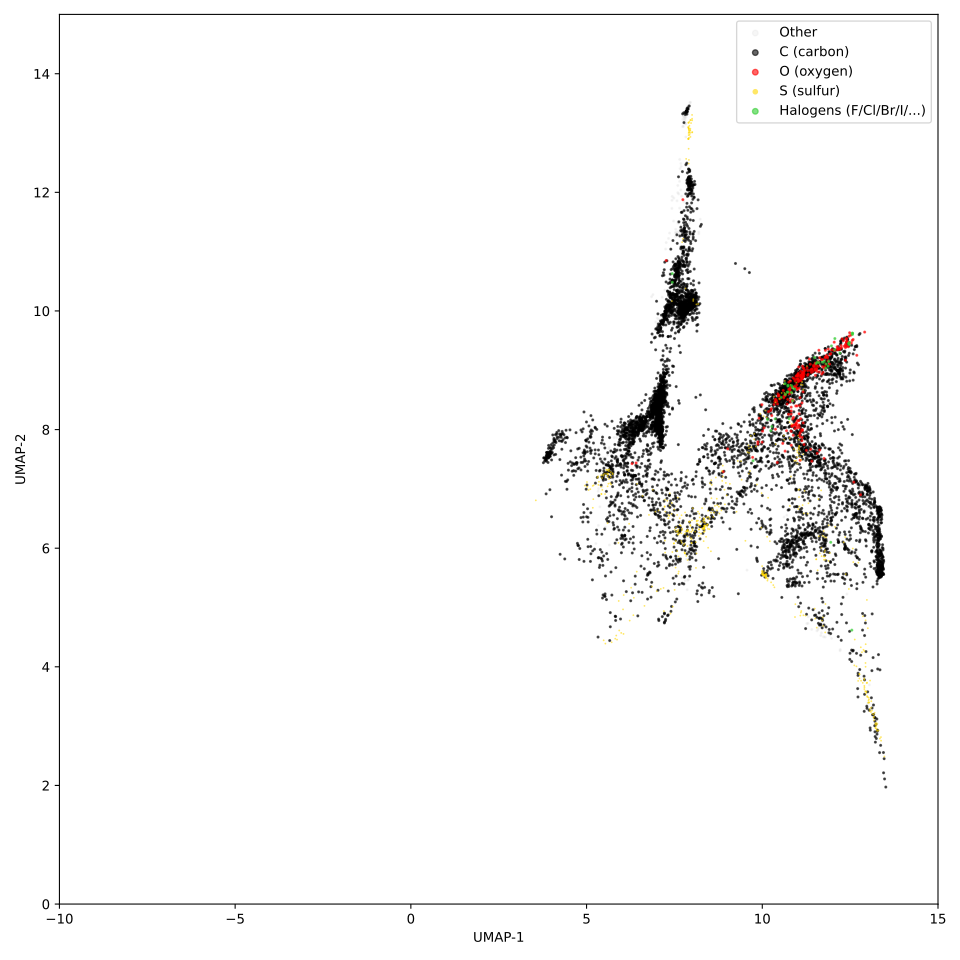

Values plotted in this chart, from the file beside it:
1.046408367156982422e+01, 8.557924270629882812e+00, 6.000000000000000000e+00
1.341392707824707031e+01, 5.691583633422851562e+00, 6.000000000000000000e+00
9.525070190429687500e+00, 7.830606937408447266e+00, 6.000000000000000000e+00
1.326472187042236328e+01, 6.698045730590820312e+00, 6.000000000000000000e+00
7.733340263366699219e+00, 1.332335376739501953e+01, 6.000000000000000000e+00
7.872897148132324219e+00, 1.155237102508544922e+01, 6.000000000000000000e+00
7.186400413513183594e+00, 9.094267845153808594e+00, 6.000000000000000000e+00
7.214607715606689453e+00, 8.897111892700195312e+00, 6.000000000000000000e+00
8.143206596374511719e+00, 1.172530460357666016e+01, 6.000000000000000000e+00
7.513053894042968750e+00, 6.932869434356689453e+00, 6.000000000000000000e+00
7.999113559722900391e+00, 1.202105903625488281e+01, 6.000000000000000000e+00
7.982276439666748047e+00, 1.199621772766113281e+01, 6.000000000000000000e+00
8.102691650390625000e+00, 1.118544483184814453e+01, 6.000000000000000000e+00
7.235817432403564453e+00, 5.925871372222900391e+00, 1.600000000000000000e+01
7.717721939086914062e+00, 1.166414928436279297e+01, 6.000000000000000000e+00
7.141156196594238281e+00, 9.811117172241210938e+00, 6.000000000000000000e+00
7.518689155578613281e+00, 1.047464656829833984e+01, 6.000000000000000000e+00
1.209744548797607422e+01, 9.340334892272949219e+00, 6.000000000000000000e+00
7.672939777374267578e+00, 1.079026508331298828e+01, 6.000000000000000000e+00
4.753827571868896484e+00, 6.048967838287353516e+00, 6.000000000000000000e+00
7.822118282318115234e+00, 1.038230991363525391e+01, 6.000000000000000000e+00
7.760418891906738281e+00, 1.046580982208251953e+01, 6.000000000000000000e+00
5.666662216186523438e+00, 6.547170639038085938e+00, 6.000000000000000000e+00
7.848359584808349609e+00, 1.341002559661865234e+01, 7.000000000000000000e+00
7.458345413208007812e+00, 6.479253768920898438e+00, 6.000000000000000000e+00
1.141456985473632812e+01, 9.086309432983398438e+00, 6.000000000000000000e+00
1.234415531158447266e+01, 6.075190544128417969e+00, 6.000000000000000000e+00
7.918896675109863281e+00, 1.006365108489990234e+01, 6.000000000000000000e+00
7.047335624694824219e+00, 8.148555755615234375e+00, 6.000000000000000000e+00
7.082357406616210938e+00, 8.048729896545410156e+00, 6.000000000000000000e+00
7.027388572692871094e+00, 8.203912734985351562e+00, 6.000000000000000000e+00
7.110572338104248047e+00, 7.912383079528808594e+00, 6.000000000000000000e+00
7.167786598205566406e+00, 8.042696952819824219e+00, 6.000000000000000000e+00
7.115949153900146484e+00, 8.144395828247070312e+00, 6.000000000000000000e+00
7.084965229034423828e+00, 8.020934104919433594e+00, 6.000000000000000000e+00
7.133707046508789062e+00, 7.981325149536132812e+00, 6.000000000000000000e+00
7.082225799560546875e+00, 8.102451324462890625e+00, 6.000000000000000000e+00
7.081591129302978516e+00, 8.151722908020019531e+00, 6.000000000000000000e+00
7.054681777954101562e+00, 8.039119720458984375e+00, 6.000000000000000000e+00
6.976995944976806641e+00, 8.004619598388671875e+00, 6.000000000000000000e+00
7.060469150543212891e+00, 8.382399559020996094e+00, 6.000000000000000000e+00
6.101053714752197266e+00, 8.013309478759765625e+00, 6.000000000000000000e+00
7.055936336517333984e+00, 8.484665870666503906e+00, 6.000000000000000000e+00
7.816411495208740234e+00, 1.009052562713623047e+01, 6.000000000000000000e+00
1.185639286041259766e+01, 9.211682319641113281e+00, 8.000000000000000000e+00
4.740138053894042969e+00, 6.081414699554443359e+00, 6.000000000000000000e+00
7.555733203887939453e+00, 1.072883510589599609e+01, 6.000000000000000000e+00
1.178929901123046875e+01, 8.928225517272949219e+00, 6.000000000000000000e+00
1.155276298522949219e+01, 9.066717147827148438e+00, 6.000000000000000000e+00
1.163461208343505859e+01, 7.443019866943359375e+00, 6.000000000000000000e+00
1.135630702972412109e+01, 9.062139511108398438e+00, 6.000000000000000000e+00
1.004543304443359375e+01, 5.549896240234375000e+00, 1.600000000000000000e+01
7.886901378631591797e+00, 1.342435264587402344e+01, 7.000000000000000000e+00
7.679606437683105469e+00, 6.702508926391601562e+00, 6.000000000000000000e+00
1.121775054931640625e+01, 8.763176918029785156e+00, 6.000000000000000000e+00
1.294251823425292969e+01, 5.511403083801269531e+00, 6.000000000000000000e+00
7.076282024383544922e+00, 8.579744338989257812e+00, 6.000000000000000000e+00
7.083282470703125000e+00, 8.055809974670410156e+00, 6.000000000000000000e+00
7.097736835479736328e+00, 7.967315196990966797e+00, 6.000000000000000000e+00
7.022568702697753906e+00, 8.153619766235351562e+00, 6.000000000000000000e+00
7.079741001129150391e+00, 8.140041351318359375e+00, 6.000000000000000000e+00
... 8,438 more rows
